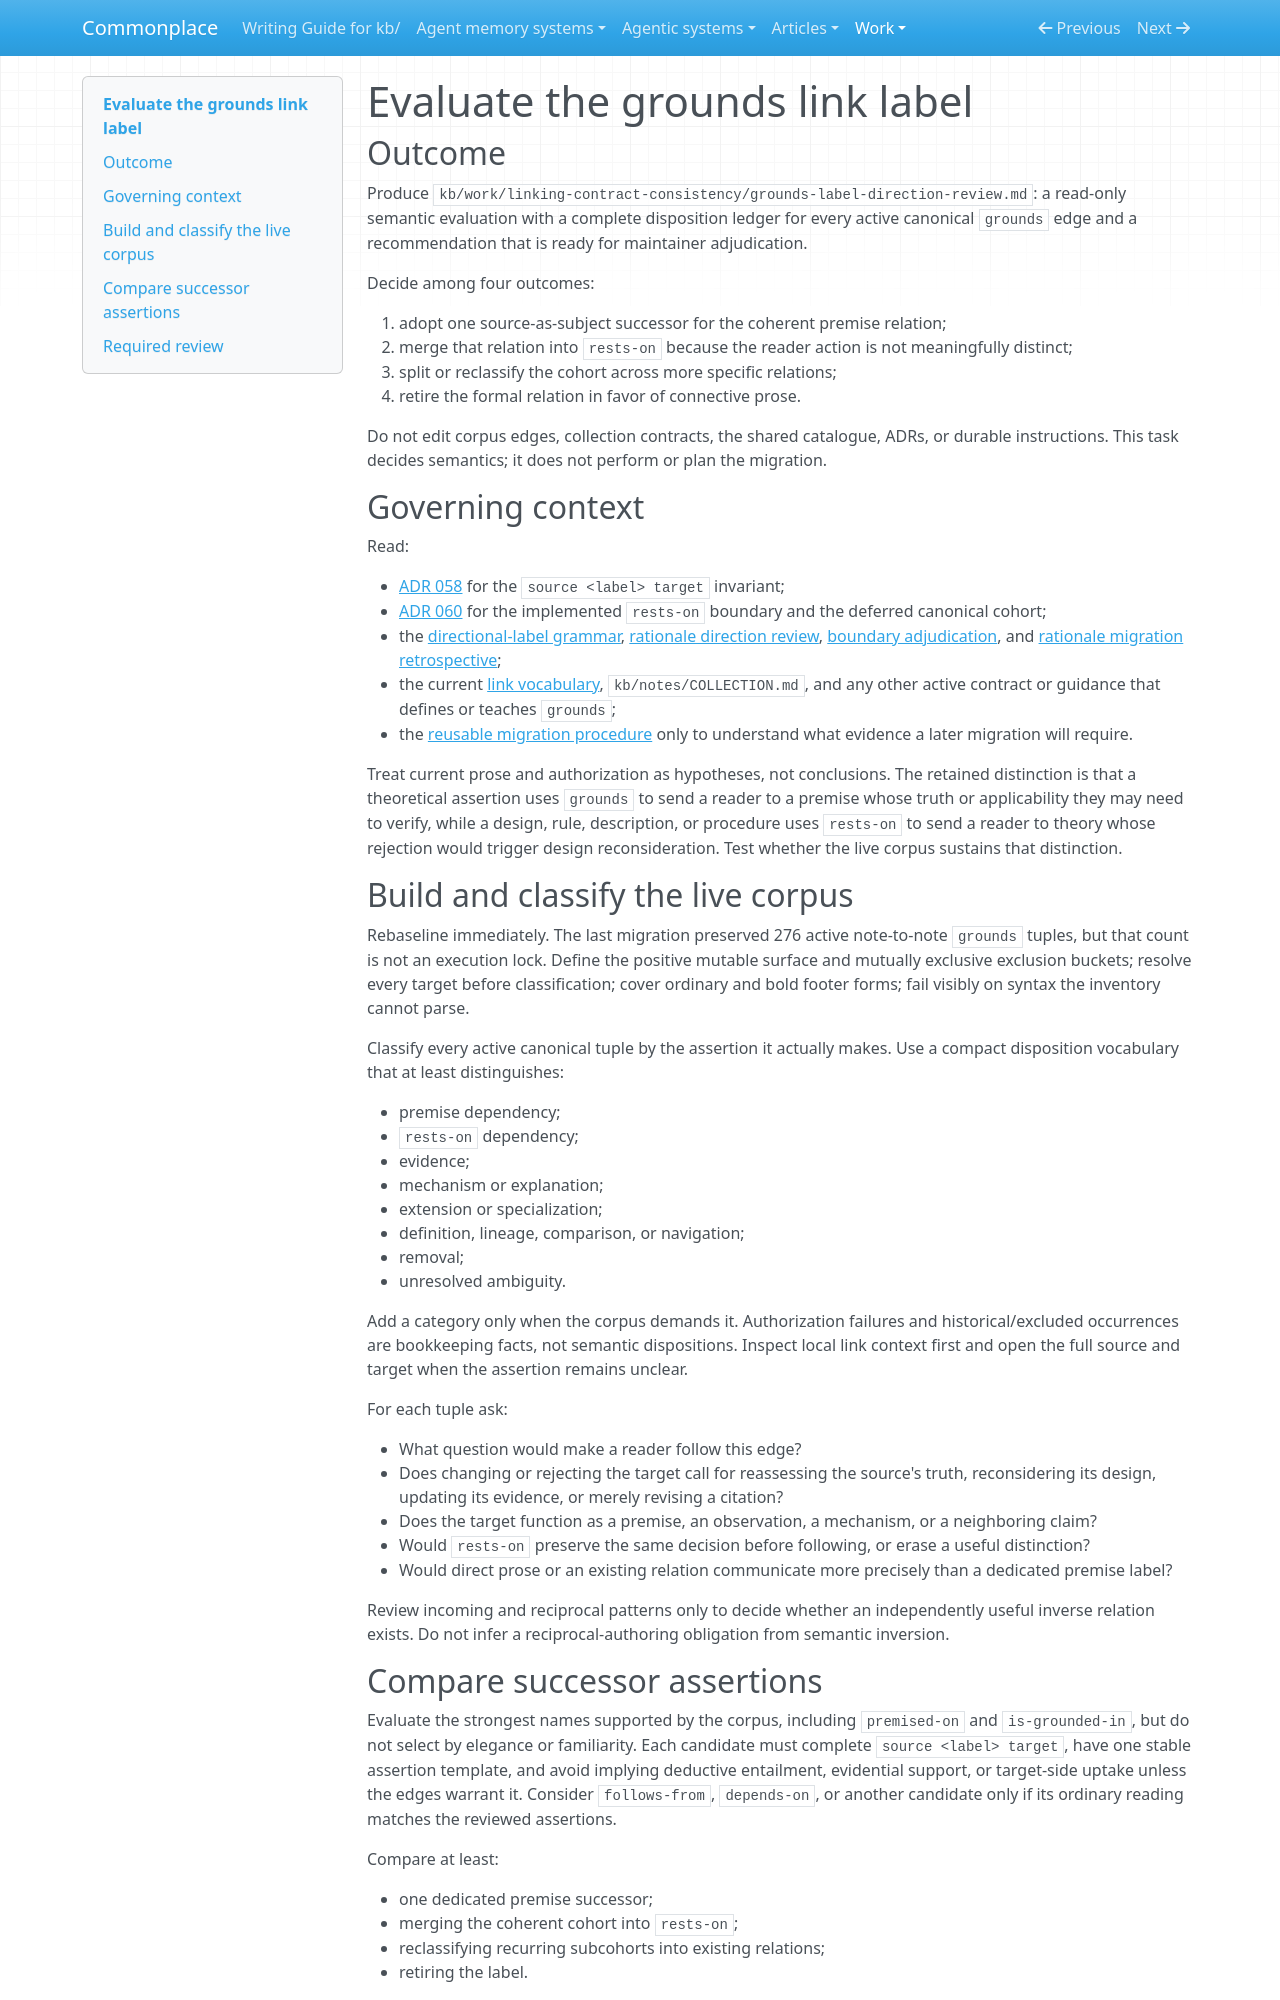

repository: zby/commonplace · page: work/linking-contract-consistency/evaluate-grounds-link-label/index.html · generator: mkdocs

---
description: "Use when deciding the source-as-subject successor, scope, and neighboring-label boundary for the canonical note-to-note grounds cohort"
type: types/instruction.md
---

# Evaluate the grounds link label

## Outcome

Produce `kb/work/linking-contract-consistency/grounds-label-direction-review.md`: a read-only semantic evaluation with a complete disposition ledger for every active canonical `grounds` edge and a recommendation that is ready for maintainer adjudication.

Decide among four outcomes:

1. adopt one source-as-subject successor for the coherent premise relation;
2. merge that relation into `rests-on` because the reader action is not meaningfully distinct;
3. split or reclassify the cohort across more specific relations;
4. retire the formal relation in favor of connective prose.

Do not edit corpus edges, collection contracts, the shared catalogue, ADRs, or durable instructions. This task decides semantics; it does not perform or plan the migration.

## Governing context

Read:

- [ADR 058](../../reference/adr/058-directional-identifiers-use-source-as-subject.md) for the `source <label> target` invariant;
- [ADR 060](../../reference/adr/060-rationale-becomes-rests-on-and-off-pattern-grounds-reclassified.md) for the implemented `rests-on` boundary and the deferred canonical cohort;
- the [directional-label grammar](./directional-label-grammar.md), [rationale direction review](./rationale-label-direction-review.md), [boundary adjudication](./rationale-grounds-boundary-adjudication.md), and [rationale migration retrospective](./rationale-label-migration-retrospective.md);
- the current [link vocabulary](../../reference/link-vocabulary.md), `kb/notes/COLLECTION.md`, and any other active contract or guidance that defines or teaches `grounds`;
- the [reusable migration procedure](../../instructions/migrate-directional-link-label.md) only to understand what evidence a later migration will require.

Treat current prose and authorization as hypotheses, not conclusions. The retained distinction is that a theoretical assertion uses `grounds` to send a reader to a premise whose truth or applicability they may need to verify, while a design, rule, description, or procedure uses `rests-on` to send a reader to theory whose rejection would trigger design reconsideration. Test whether the live corpus sustains that distinction.

## Build and classify the live corpus

Rebaseline immediately. The last migration preserved 276 active note-to-note `grounds` tuples, but that count is not an execution lock. Define the positive mutable surface and mutually exclusive exclusion buckets; resolve every target before classification; cover ordinary and bold footer forms; fail visibly on syntax the inventory cannot parse.

Classify every active canonical tuple by the assertion it actually makes. Use a compact disposition vocabulary that at least distinguishes:

- premise dependency;
- `rests-on` dependency;
- evidence;
- mechanism or explanation;
- extension or specialization;
- definition, lineage, comparison, or navigation;
- removal;
- unresolved ambiguity.

Add a category only when the corpus demands it. Authorization failures and historical/excluded occurrences are bookkeeping facts, not semantic dispositions. Inspect local link context first and open the full source and target when the assertion remains unclear.

For each tuple ask:

- What question would make a reader follow this edge?
- Does changing or rejecting the target call for reassessing the source's truth, reconsidering its design, updating its evidence, or merely revising a citation?
- Does the target function as a premise, an observation, a mechanism, or a neighboring claim?
- Would `rests-on` preserve the same decision before following, or erase a useful distinction?
- Would direct prose or an existing relation communicate more precisely than a dedicated premise label?

Review incoming and reciprocal patterns only to decide whether an independently useful inverse relation exists. Do not infer a reciprocal-authoring obligation from semantic inversion.
